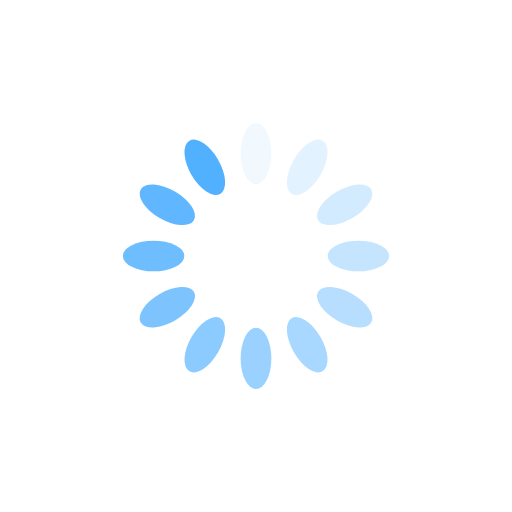
t = 0.00 s
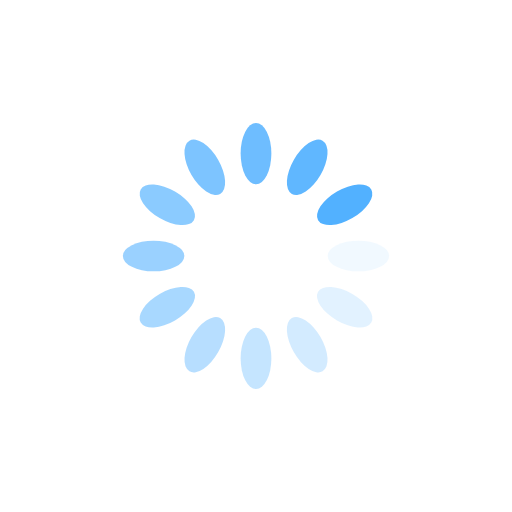
t = 0.25 s
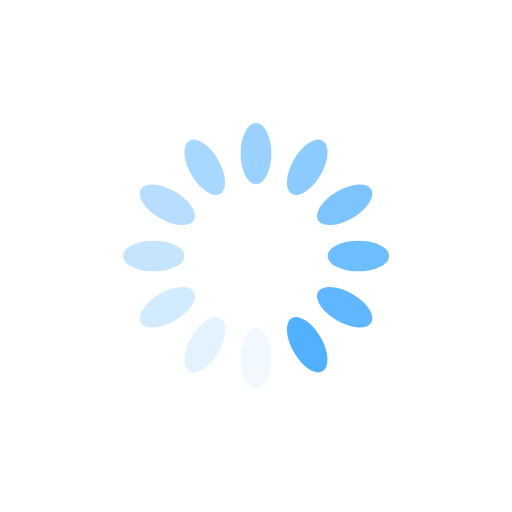
t = 0.50 s
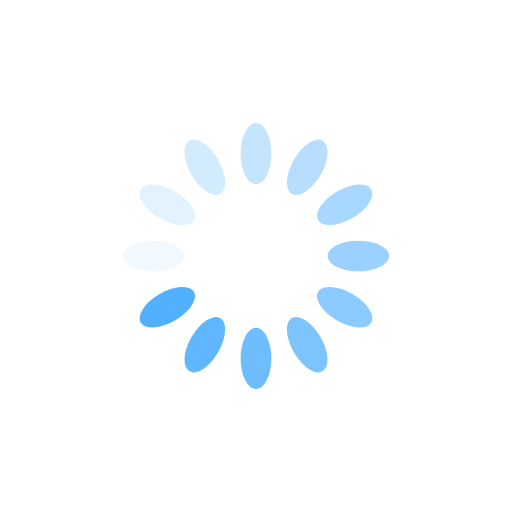
t = 0.75 s

The animated SVG that drew these frames (rendered in a browser with its animation timeline set to each time). Animation: 12 SMIL elements (animate=12); one cycle of 1.00 s, repeats indefinitely.

<?xml version="1.0" encoding="utf-8"?>
<svg xmlns="http://www.w3.org/2000/svg" xmlns:xlink="http://www.w3.org/1999/xlink" style="margin: auto; background: none; display: block; shape-rendering: auto;" width="200px" height="200px" viewBox="0 0 100 100" preserveAspectRatio="xMidYMid">
<g transform="rotate(0 50 50)">
  <rect x="47" y="24" rx="3" ry="6" width="6" height="12" fill="#52b1ff">
    <animate attributeName="opacity" values="1;0" keyTimes="0;1" dur="1s" begin="-0.9166666666666666s" repeatCount="indefinite"></animate>
  </rect>
</g><g transform="rotate(30 50 50)">
  <rect x="47" y="24" rx="3" ry="6" width="6" height="12" fill="#52b1ff">
    <animate attributeName="opacity" values="1;0" keyTimes="0;1" dur="1s" begin="-0.8333333333333334s" repeatCount="indefinite"></animate>
  </rect>
</g><g transform="rotate(60 50 50)">
  <rect x="47" y="24" rx="3" ry="6" width="6" height="12" fill="#52b1ff">
    <animate attributeName="opacity" values="1;0" keyTimes="0;1" dur="1s" begin="-0.75s" repeatCount="indefinite"></animate>
  </rect>
</g><g transform="rotate(90 50 50)">
  <rect x="47" y="24" rx="3" ry="6" width="6" height="12" fill="#52b1ff">
    <animate attributeName="opacity" values="1;0" keyTimes="0;1" dur="1s" begin="-0.6666666666666666s" repeatCount="indefinite"></animate>
  </rect>
</g><g transform="rotate(120 50 50)">
  <rect x="47" y="24" rx="3" ry="6" width="6" height="12" fill="#52b1ff">
    <animate attributeName="opacity" values="1;0" keyTimes="0;1" dur="1s" begin="-0.5833333333333334s" repeatCount="indefinite"></animate>
  </rect>
</g><g transform="rotate(150 50 50)">
  <rect x="47" y="24" rx="3" ry="6" width="6" height="12" fill="#52b1ff">
    <animate attributeName="opacity" values="1;0" keyTimes="0;1" dur="1s" begin="-0.5s" repeatCount="indefinite"></animate>
  </rect>
</g><g transform="rotate(180 50 50)">
  <rect x="47" y="24" rx="3" ry="6" width="6" height="12" fill="#52b1ff">
    <animate attributeName="opacity" values="1;0" keyTimes="0;1" dur="1s" begin="-0.4166666666666667s" repeatCount="indefinite"></animate>
  </rect>
</g><g transform="rotate(210 50 50)">
  <rect x="47" y="24" rx="3" ry="6" width="6" height="12" fill="#52b1ff">
    <animate attributeName="opacity" values="1;0" keyTimes="0;1" dur="1s" begin="-0.3333333333333333s" repeatCount="indefinite"></animate>
  </rect>
</g><g transform="rotate(240 50 50)">
  <rect x="47" y="24" rx="3" ry="6" width="6" height="12" fill="#52b1ff">
    <animate attributeName="opacity" values="1;0" keyTimes="0;1" dur="1s" begin="-0.25s" repeatCount="indefinite"></animate>
  </rect>
</g><g transform="rotate(270 50 50)">
  <rect x="47" y="24" rx="3" ry="6" width="6" height="12" fill="#52b1ff">
    <animate attributeName="opacity" values="1;0" keyTimes="0;1" dur="1s" begin="-0.16666666666666666s" repeatCount="indefinite"></animate>
  </rect>
</g><g transform="rotate(300 50 50)">
  <rect x="47" y="24" rx="3" ry="6" width="6" height="12" fill="#52b1ff">
    <animate attributeName="opacity" values="1;0" keyTimes="0;1" dur="1s" begin="-0.08333333333333333s" repeatCount="indefinite"></animate>
  </rect>
</g><g transform="rotate(330 50 50)">
  <rect x="47" y="24" rx="3" ry="6" width="6" height="12" fill="#52b1ff">
    <animate attributeName="opacity" values="1;0" keyTimes="0;1" dur="1s" begin="0s" repeatCount="indefinite"></animate>
  </rect>
</g>
<!-- [ldio] generated by https://loading.io/ --></svg>
